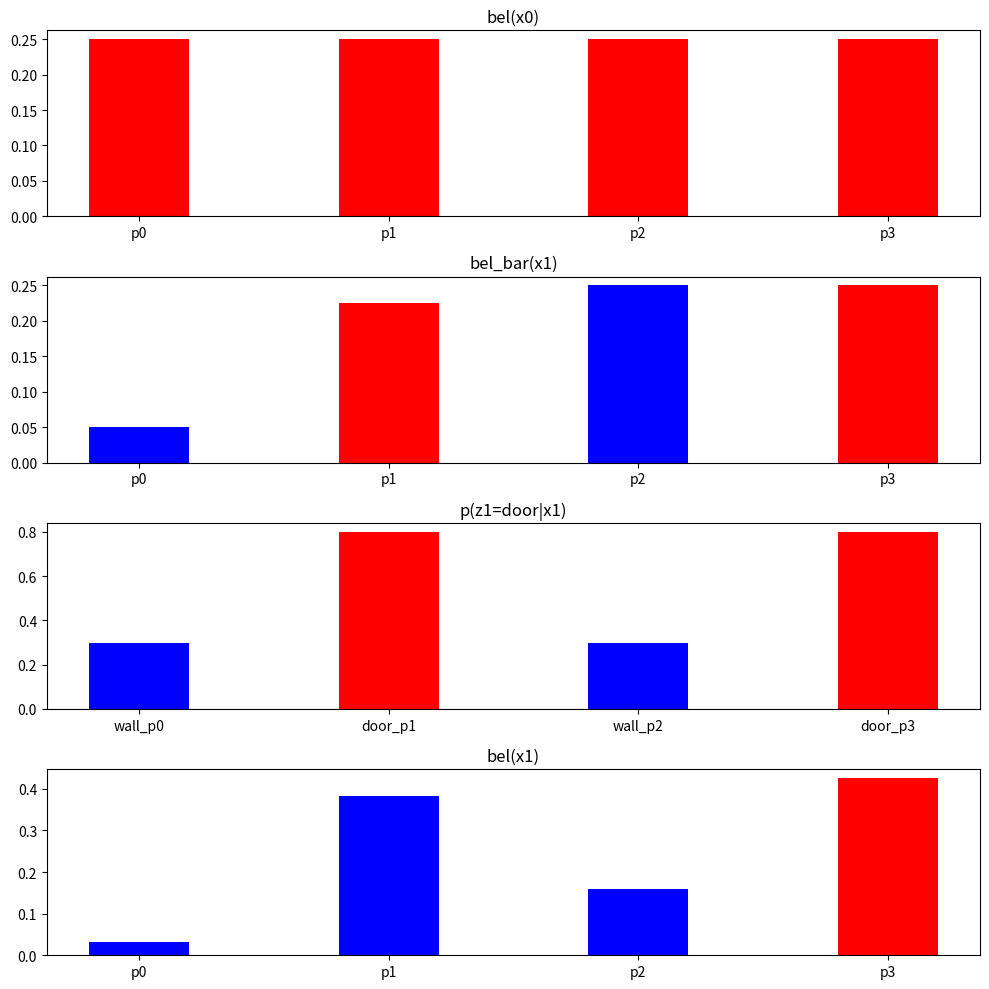
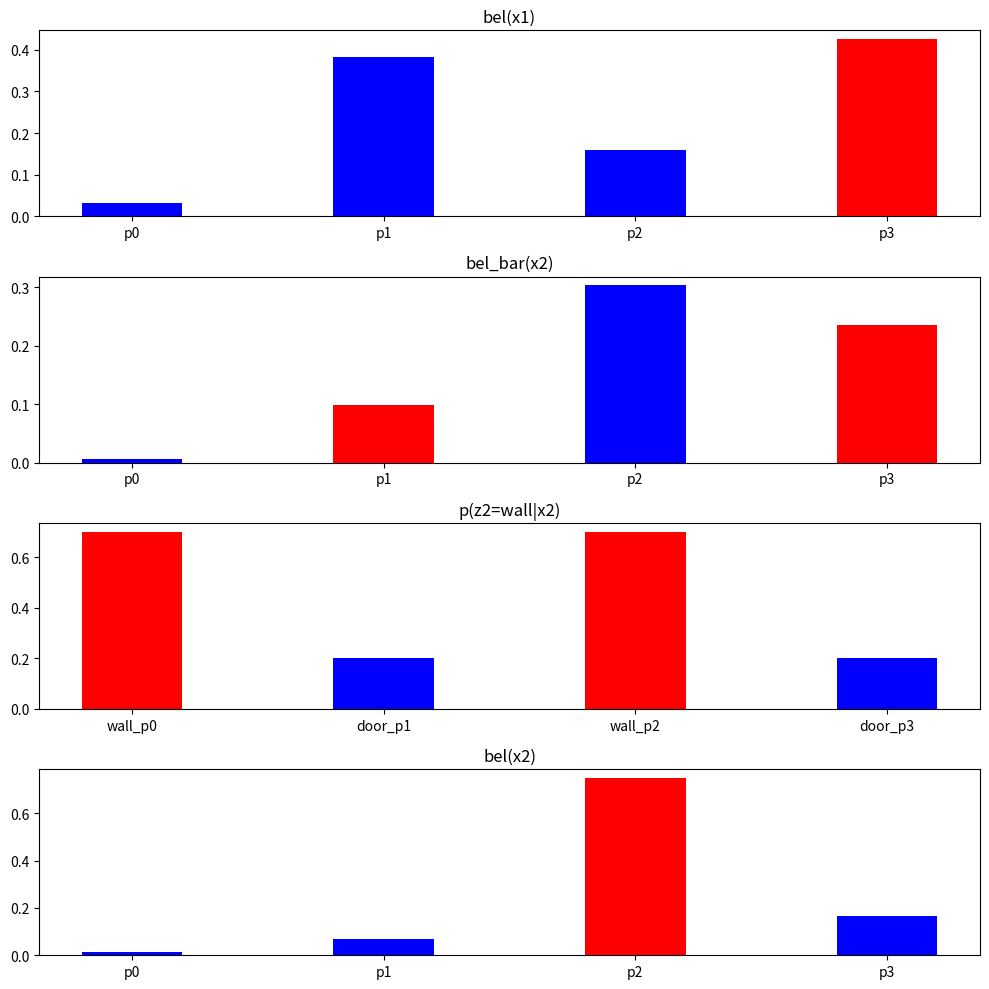

Reproduce these figures in Python, in order.
import pandas as pd
import operator
import matplotlib.pyplot as plt


def plot_color(dict1):
    #     print(dict1)
    max_val = max(dict1.items(), key=operator.itemgetter(1))
#     print(max_val)
    color = []
    for key in dict1:
        if dict1[key] < max_val[1]:
            color.append('b')
        else:
            color.append('r')
    return color


def merge_dict(dict1, dict2):
    return(dict2.update(dict1))


def bayes_filter(bel_x, z, step):
    # bel_x=x
    if step == 0:
        print("Initial Position: ")
        for key in bel_x:
            print(f"bel(x{step} = {key}) = ", round(bel_x[key], 3))
#     else:
#         for key in bel_x:
#             print(f"bel(x{step} = {key}) = ", round(bel_x[key],3))
    nplt = 4
    plt.figure(figsize=(10, 10))
    plt.subplot(nplt, 1, 1)
    w = 0.4
    h = 10
    plt.title(f"bel(x{step})")
    plt.bar(*zip(*bel_x.items()), color=plot_color(bel_x), width=w)
    first_grid = .7
    same_grid = .2
    second_grid = 0.1
    yellow_grid = 0.0
    state_trans_prob = {f"x{step+1} = p0": [same_grid, 0, 0, 0], f"x{step+1} = p1": [first_grid, same_grid, 0, 0],
                        f"x{step+1} = p2": [second_grid, first_grid, same_grid, 0], f"x{step+1} = p3": [0, second_grid, first_grid, same_grid]}
    print(
        f"\nAt step t={step+1}, after the control u{step+1}, the robot returns a measurement of z{step+1} ={z}.\n")

    print("State Transition Probability: ")
    for key in state_trans_prob:
        print(f"({key}|u{step+1},x{step}=p0, x{step}=p1,x{step}=p2, x{step}=p3)= ",
              state_trans_prob[key])

    door = ['p1', 'p3']
    wall = ['p0', 'p2']
    door_sense = {"wall_p0": .3, "door_p1": .8, "wall_p2": .3, "door_p3": .8}
    wall_sense = {"wall_p0": .7, "door_p1": .2, "wall_p2": .7, "door_p3": .2}
    # print(bel_x)
    bel_vals = bel_x.values()
    bel_bar = {}
    print(f"\nCalculations of bel_bar for all potential locations (p0~p3): ")
    for key in state_trans_prob:
        bel_bar[key[-2:]] = sum([bel*prob for bel,
                                 prob in zip(bel_vals, state_trans_prob[key])])
        print(f"bel_bar(x{step+1}={key[-2:]})= ", round(bel_bar[key[-2:]], 3))
   # bel_bar={"p0":bel_bar_x_p0,"p1":bel_bar_x_p1,"p2":bel_bar_x_p2,"p3":bel_bar_x_p3}
    plt.subplot(nplt, 1, 2)
    plt.title(f"bel_bar(x{step+1})")
    plt.bar(*zip(*bel_bar.items()), color=plot_color(door_sense), width=w)

    sum_bel = []
    print(f"\nProbability of the robot sensing the {z} at step = {step+1}:")
    if z == "door":
        #print("If Measurement: ", z)
        plt.subplot(nplt, 1, 3)
        plt.title(f"p(z{step+1}={z}|x{step+1})")
        plt.bar(*zip(*door_sense.items()),
                color=plot_color(door_sense), width=w)
        for key in door_sense:
            print(f"p(z{step+1} = {z}|x{step+1}={key[-2:]})=", door_sense[key])
        for key in bel_bar:

            if key in door:
                #print("if door: ",key)
                sum_bel.append(bel_bar[key]*.80)
                bel_bar[key] *= .80

            else:
                #print("else door: ",key)
                sum_bel.append(bel_bar[key]*.30)
                bel_bar[key] *= .30

    else:
        plt.subplot(nplt, 1, 3)
        plt.title(f"p(z{step+1}={z}|x{step+1})")
        plt.bar(*zip(*wall_sense.items()),
                color=plot_color(wall_sense), width=w)
        #print("Else Measurement: ", z)
        for key in wall_sense:
            print(f"p(z{step+1} = {z}|x{step+1}={key[-2:]})=", wall_sense[key])
        for key in bel_bar:

            if key in wall:
                #print("if wall: ",key)
                sum_bel.append(bel_bar[key]*.70)
                bel_bar[key] *= .70

            else:
                #print("else wall: ",key)
                sum_bel.append(bel_bar[key]*.20)
                bel_bar[key] *= .20

    print(f"\nNormalization and η calculation: ")
    for i in range(len(sum_bel)):
        print(
            f"bel(x{step+1} = p{i}) = p(z{step+1} = {z}|x{step+1}=p{i})*bel_bar(x{step+1} = p{i})*η = {round(sum_bel[i],3)}*η")

    η = 1/sum(sum_bel)
    print(f"η = 1/{round(sum(sum_bel),3)} = ", round(η, 3))
    η_dict = {"η": η}
    step_dict = {"step": step+1}
#     print("η: ", η)

    new_bel = {key: bel_bar[key]*η for key in bel_x}
    # print(new_bel)
    print(
        f"\nNew updated belief of the robot's localization probability after step {step+1}: ")
    for key in new_bel:
        print(f'bel(x{step+1} = {key}) = ', round(new_bel[key], 3))

    plt.subplot(nplt, 1, 4)
    plt.title(f"bel(x{step+1})")
    plt.bar(*zip(*new_bel.items()), color=plot_color(new_bel), width=w)
    plt.tight_layout()
    plt.show()

    if z == "door":
        df = pd.DataFrame.from_dict(
            [bel_x, step_dict, state_trans_prob, bel_bar, η_dict, new_bel, door_sense])

        return new_bel, df  # ,state_trans_prob,bel_bar,η_dict,step_dict,new_bel,door_sense
    else:

        df = pd.DataFrame.from_dict(
            [bel_x, step_dict, state_trans_prob, bel_bar, η_dict, new_bel, wall_sense])

        return new_bel, df


sense = ["door", "wall"]
bel_x = [{"p0": 0.25, "p1": 0.25, "p2": 0.25, "p3": 0.25}]
# state_trans_prob,bel_bar,η_dict,step_dict,new_bel,sense=0

dfs = []
for step in range(2):
    bel, new_df = bayes_filter(bel_x[step], sense[step], step)
    bel_x.append(bel)
    dfs.append(new_df)
